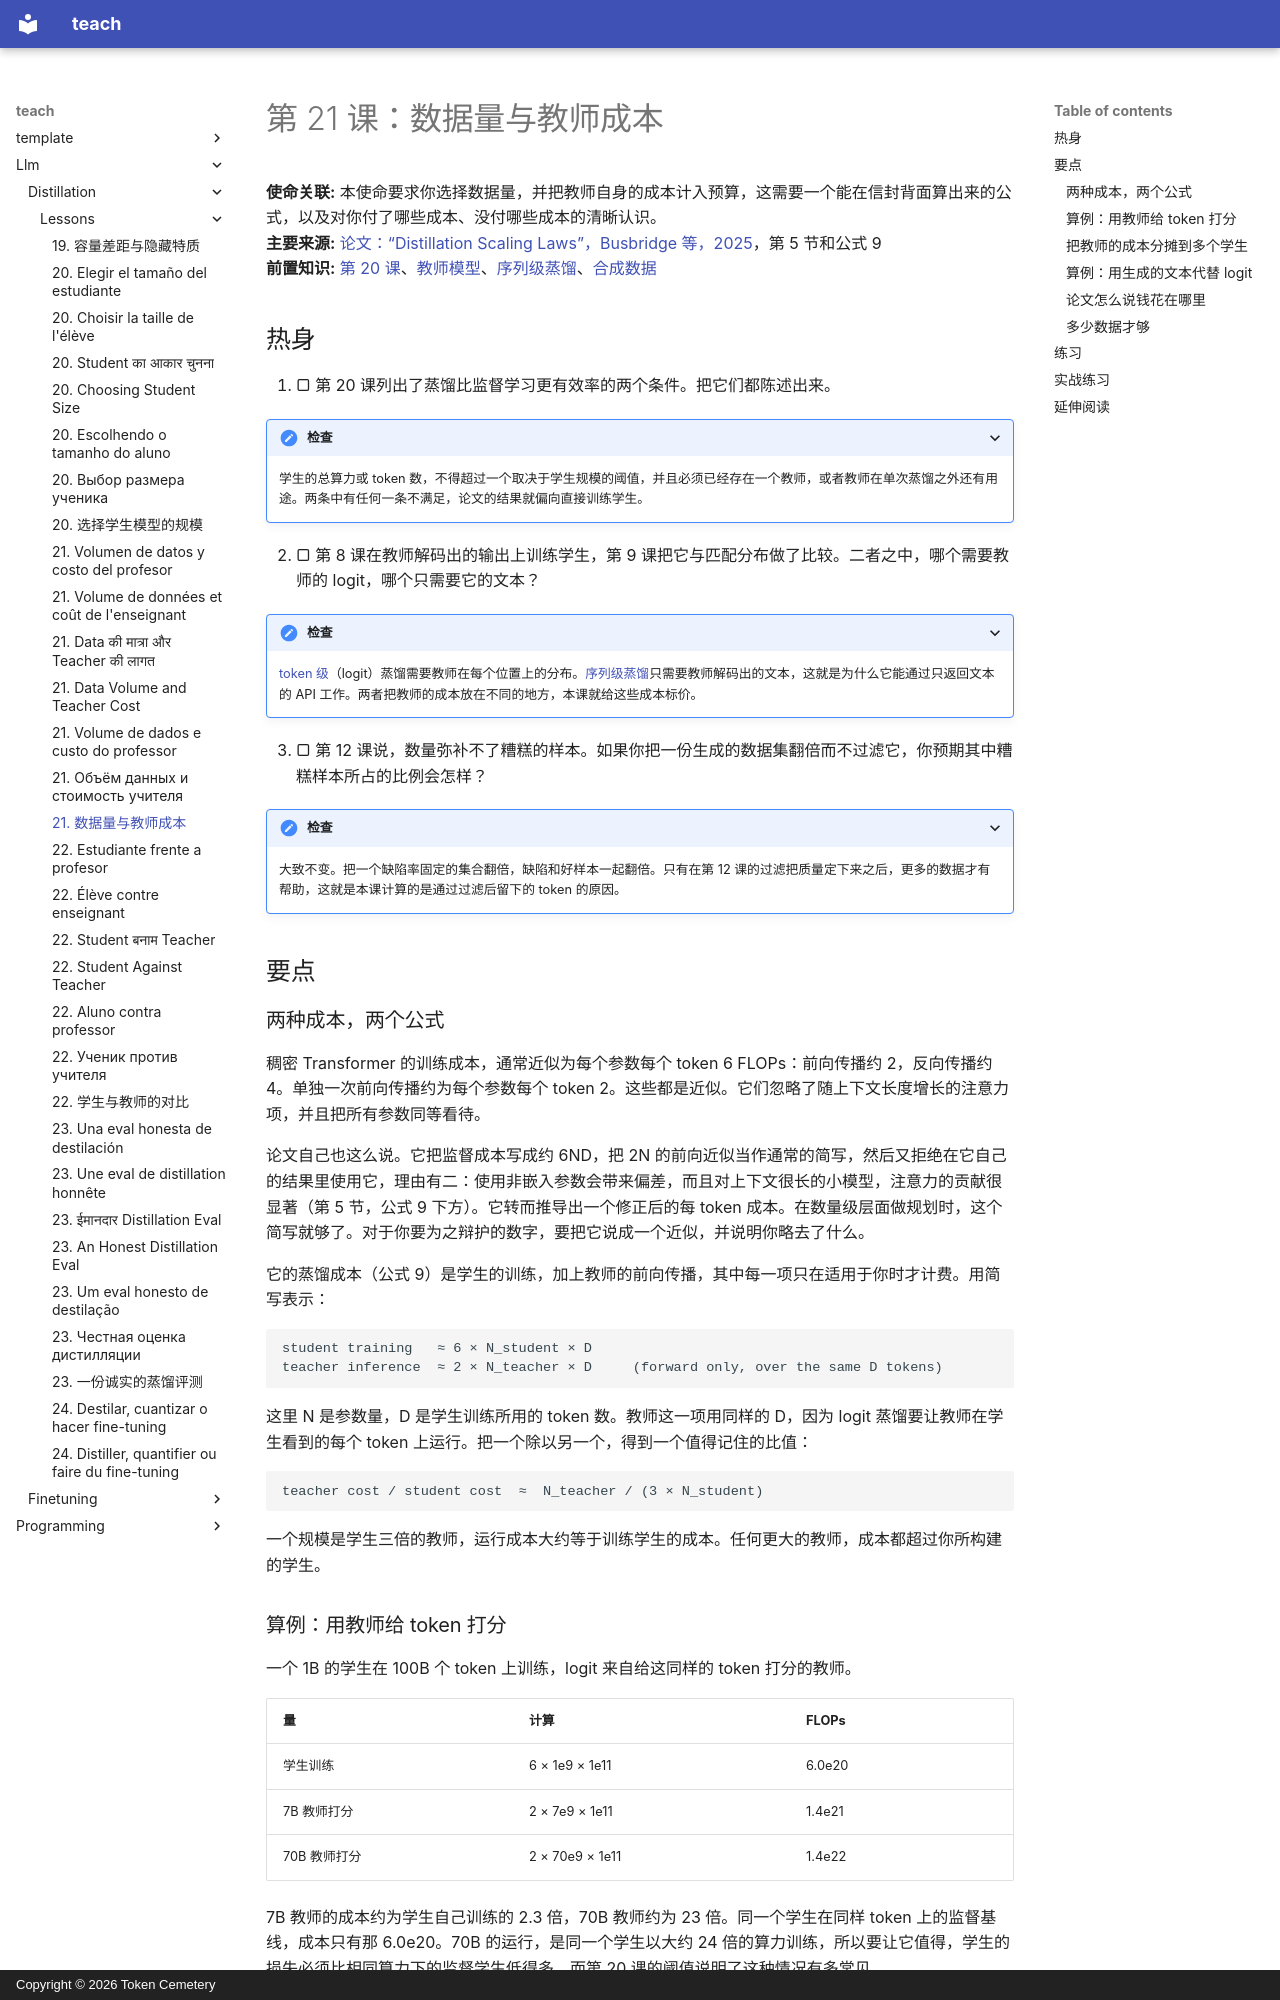

repository: TokenCemetery/teach · page: llm/distillation/lessons/0021-data-volume-and-teacher-cost.zh/index.html · generator: mkdocs · copyright: Copyright © 2026 Token Cemetery

---
title: "21. 数据量与教师成本"
description: "把教师的推理计入预算，并判断多少蒸馏数据才算够"
type: lesson
---

# 第 21 课：数据量与教师成本

**使命关联:** 本使命要求你选择数据量，并把教师自身的成本计入预算，这需要一个能在信封背面算出来的公式，以及对你付了哪些成本、没付哪些成本的清晰认识。
**主要来源:** [论文：“Distillation Scaling Laws”，Busbridge 等，2025](https://arxiv.org/abs/2502.08606)，第 5 节和公式 9
**前置知识:** [第 20 课](0020-choosing-student-size.md)、[教师模型](../GLOSSARY.md)、[序列级蒸馏](../GLOSSARY.md)、[合成数据](../GLOSSARY.md)

## 热身

1. ▢ 第 20 课列出了蒸馏比监督学习更有效率的两个条件。把它们都陈述出来。

<details markdown="1"><summary>检查</summary>

学生的总算力或 token 数，不得超过一个取决于学生规模的阈值，并且必须已经存在一个教师，或者教师在单次蒸馏之外还有用途。两条中有任何一条不满足，论文的结果就偏向直接训练学生。

</details>

2. ▢ 第 8 课在教师解码出的输出上训练学生，第 9 课把它与匹配分布做了比较。二者之中，哪个需要教师的 logit，哪个只需要它的文本？

<details markdown="1"><summary>检查</summary>

[token 级](../GLOSSARY.md)（logit）蒸馏需要教师在每个位置上的分布。[序列级蒸馏](../GLOSSARY.md)只需要教师解码出的文本，这就是为什么它能通过只返回文本的 API 工作。两者把教师的成本放在不同的地方，本课就给这些成本标价。

</details>

3. ▢ 第 12 课说，数量弥补不了糟糕的样本。如果你把一份生成的数据集翻倍而不过滤它，你预期其中糟糕样本所占的比例会怎样？

<details markdown="1"><summary>检查</summary>

大致不变。把一个缺陷率固定的集合翻倍，缺陷和好样本一起翻倍。只有在第 12 课的过滤把质量定下来之后，更多的数据才有帮助，这就是本课计算的是通过过滤后留下的 token 的原因。

</details>

## 要点

### 两种成本，两个公式

稠密 Transformer 的训练成本，通常近似为每个参数每个 token 6 FLOPs：前向传播约 2，反向传播约 4。单独一次前向传播约为每个参数每个 token 2。这些都是近似。它们忽略了随上下文长度增长的注意力项，并且把所有参数同等看待。

论文自己也这么说。它把监督成本写成约 6ND，把 2N 的前向近似当作通常的简写，然后又拒绝在它自己的结果里使用它，理由有二：使用非嵌入参数会带来偏差，而且对上下文很长的小模型，注意力的贡献很显著（第 5 节，公式 9 下方）。它转而推导出一个修正后的每 token 成本。在数量级层面做规划时，这个简写就够了。对于你要为之辩护的数字，要把它说成一个近似，并说明你略去了什么。

它的蒸馏成本（公式 9）是学生的训练，加上教师的前向传播，其中每一项只在适用于你时才计费。用简写表示：

```text
student training   ≈ 6 × N_student × D
teacher inference  ≈ 2 × N_teacher × D     (forward only, over the same D tokens)
```

这里 N 是参数量，D 是学生训练所用的 token 数。教师这一项用同样的 D，因为 logit 蒸馏要让教师在学生看到的每个 token 上运行。把一个除以另一个，得到一个值得记住的比值：

```text
teacher cost / student cost  ≈  N_teacher / (3 × N_student)
```

一个规模是学生三倍的教师，运行成本大约等于训练学生的成本。任何更大的教师，成本都超过你所构建的学生。

### 算例：用教师给 token 打分

一个 1B 的学生在 100B 个 token 上训练，logit 来自给这同样的 token 打分的教师。

| 量 | 计算 | FLOPs |
|---|---|---|
| 学生训练 | 6 × 1e9 × 1e11 | 6.0e20 |
| 7B 教师打分 | 2 × 7e9 × 1e11 | 1.4e21 |
| 70B 教师打分 | 2 × 70e9 × 1e11 | 1.4e22 |

7B 教师的成本约为学生自己训练的 2.3 倍，70B 教师约为 23 倍。同一个学生在同样 token 上的监督基线，成本只有那 6.0e20。70B 的运行，是同一个学生以大约 24 倍的算力训练，所以要让它值得，学生的损失必须比相同算力下的监督学生低得多，而第 20 课的阈值说明了这种情况有多常见。
